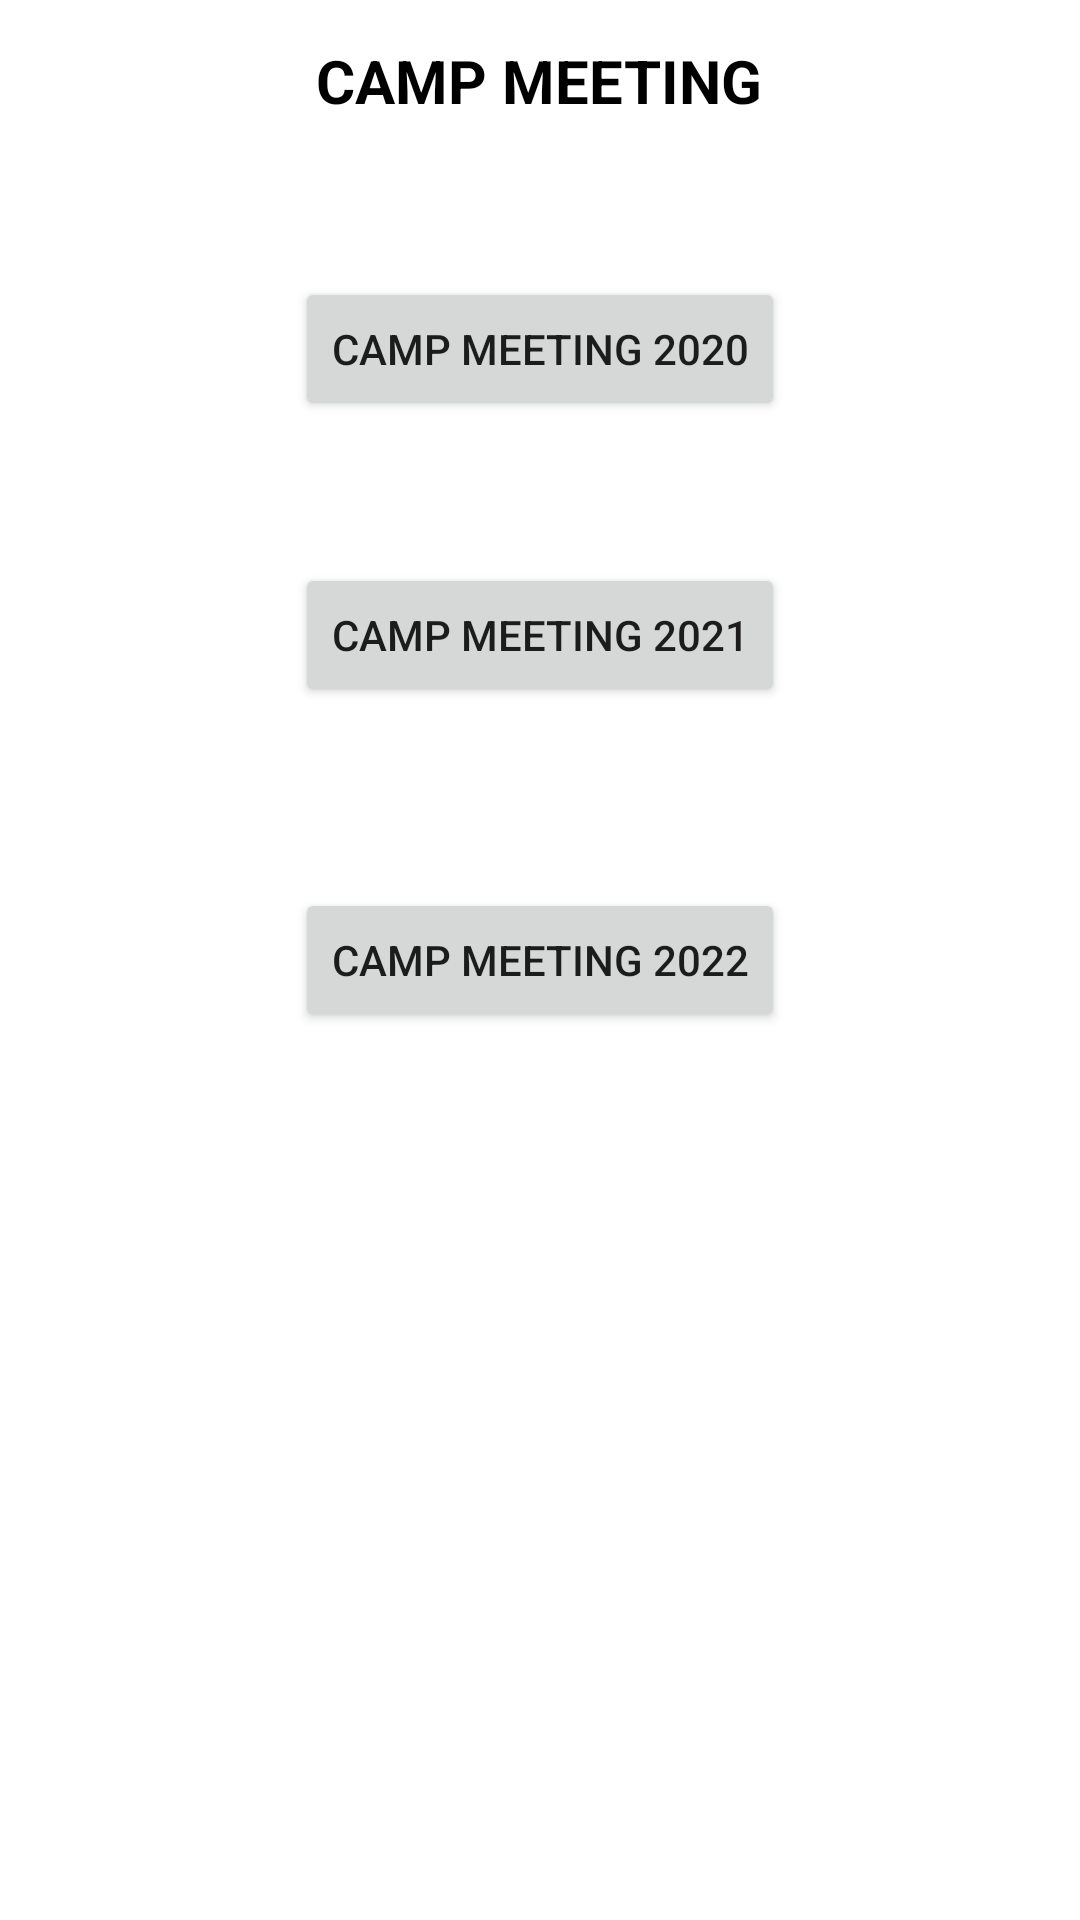

The Android layout XML behind this screen, and the referenced resources:
<!-- AndroidManifest.xml: application theme Theme.NCSDAC -->
<!-- res/layout/activity_camp_meeting.xml -->
<?xml version="1.0" encoding="utf-8"?>
<androidx.constraintlayout.widget.ConstraintLayout xmlns:android="http://schemas.android.com/apk/res/android"
    xmlns:app="http://schemas.android.com/apk/res-auto"
    xmlns:tools="http://schemas.android.com/tools"
    android:layout_width="match_parent"
    android:layout_height="match_parent"
    tools:context=".CampMeeting">

    <TextView
        android:id="@+id/txt_Camp"
        android:layout_width="wrap_content"
        android:layout_height="wrap_content"
        android:text="CAMP MEETING"
        android:textColor="@color/black"
        android:textSize="20sp"
        android:textStyle="bold"
        app:layout_constraintBottom_toBottomOf="parent"
        app:layout_constraintEnd_toEndOf="parent"
        app:layout_constraintHorizontal_bias="0.498"
        app:layout_constraintStart_toStartOf="parent"
        app:layout_constraintTop_toTopOf="parent"
        app:layout_constraintVertical_bias="0.022" />

    <Button
        android:id="@+id/btn_camp2022"
        android:layout_width="wrap_content"
        android:layout_height="wrap_content"
        android:text="CAMP MEETING 2022"
        app:layout_constraintBottom_toBottomOf="parent"
        app:layout_constraintEnd_toEndOf="parent"
        app:layout_constraintStart_toStartOf="parent"
        app:layout_constraintTop_toTopOf="parent" />

    <Button
        android:id="@+id/btn_camp2021"
        android:layout_width="wrap_content"
        android:layout_height="wrap_content"
        android:text="CAMP MEETING 2021"
        app:layout_constraintBottom_toBottomOf="parent"
        app:layout_constraintEnd_toEndOf="parent"
        app:layout_constraintStart_toStartOf="parent"
        app:layout_constraintTop_toTopOf="parent"
        app:layout_constraintVertical_bias="0.317" />

    <Button
        android:id="@+id/btn_camp2020"
        android:layout_width="wrap_content"
        android:layout_height="wrap_content"
        android:text="CAMP MEETING 2020"
        app:layout_constraintBottom_toBottomOf="parent"
        app:layout_constraintEnd_toEndOf="parent"
        app:layout_constraintStart_toStartOf="parent"
        app:layout_constraintTop_toTopOf="parent"
        app:layout_constraintVertical_bias="0.156" />

</androidx.constraintlayout.widget.ConstraintLayout>
<!-- resources referenced by this layout -->
<resources>
  <style name="Theme.NCSDAC" parent="Theme.MaterialComponents.DayNight.DarkActionBar">
          
          <item name="colorPrimary">@color/purple_500</item>
          <item name="colorPrimaryVariant">@color/purple_700</item>
          <item name="colorOnPrimary">@color/white</item>
          
          <item name="colorSecondary">@color/teal_200</item>
          <item name="colorSecondaryVariant">@color/teal_700</item>
          <item name="colorOnSecondary">@color/black</item>
          
          <item name="android:statusBarColor" tools:targetApi="l">?attr/colorPrimaryVariant</item>
          
      </style>
  <!-- not gathered from this repository: default colours our renderer supplied (Android Studio template values) -->
  <color name="purple_500">#FF6200EE</color>
  <color name="purple_700">#FF3700B3</color>
  <color name="teal_200">#FF03DAC5</color>
  <color name="teal_700">#FF018786</color>
  <color name="black">#FF000000</color>
  <color name="white">#FFFFFFFF</color>
</resources>
